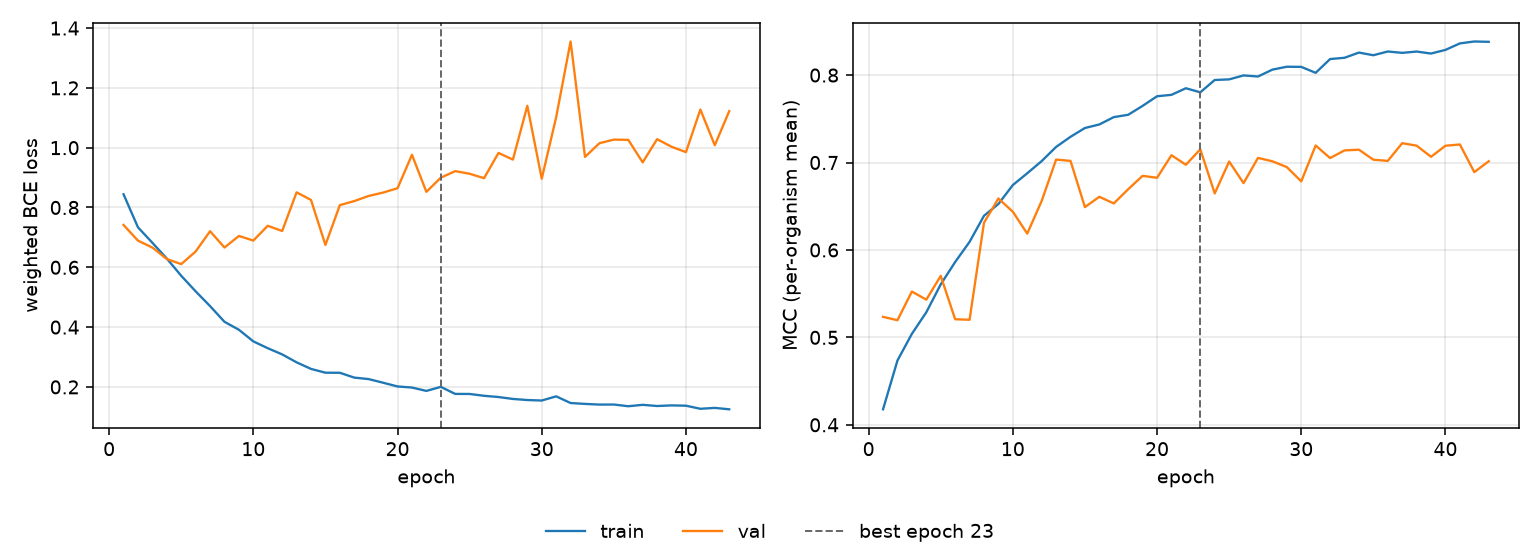

The data file committed next to this chart (first rows):
epoch, tr_loss, vl_loss, tr_mcc, vl_mcc, is_best
1, 0.8441, 0.7416, 0.4177, 0.5235, False
2, 0.7338, 0.6892, 0.4736, 0.5196, False
3, 0.682, 0.6661, 0.5041, 0.5524, False
4, 0.6293, 0.6277, 0.5287, 0.5431, False
5, 0.5717, 0.6107, 0.5606, 0.5703, False
6, 0.5196, 0.6529, 0.5862, 0.5208, False
7, 0.4703, 0.7207, 0.6092, 0.5201, False
8, 0.4177, 0.6662, 0.6391, 0.6311, False
9, 0.3912, 0.7048, 0.6526, 0.6589, False
10, 0.3523, 0.6895, 0.6742, 0.6437, False
11, 0.3295, 0.7388, 0.6877, 0.6187, False
12, 0.3088, 0.7214, 0.7016, 0.6561, False
13, 0.2822, 0.8507, 0.7178, 0.7034, False
14, 0.2602, 0.8252, 0.7294, 0.7019, False
15, 0.2476, 0.6747, 0.7395, 0.649, False
16, 0.2473, 0.8079, 0.7435, 0.6608, False
17, 0.2312, 0.8215, 0.7519, 0.6532, False
18, 0.2262, 0.8386, 0.7546, 0.6695, False
19, 0.214, 0.8499, 0.7648, 0.6848, False
20, 0.2016, 0.8645, 0.7758, 0.6825, False
21, 0.1979, 0.9761, 0.7774, 0.7083, False
22, 0.1867, 0.8523, 0.785, 0.6974, False
23, 0.2002, 0.8997, 0.7803, 0.7151, True
24, 0.1766, 0.9217, 0.7944, 0.6646, False
25, 0.1765, 0.9128, 0.7951, 0.7011, False
26, 0.1704, 0.898, 0.7996, 0.6764, False
27, 0.1662, 0.9824, 0.7984, 0.7053, False
28, 0.1598, 0.9601, 0.8062, 0.7014, False
29, 0.1562, 1.14, 0.8096, 0.6948, False
30, 0.1545, 0.8962, 0.8094, 0.6784, False
31, 0.1685, 1.102, 0.8026, 0.7195, False
32, 0.1462, 1.355, 0.8183, 0.7051, False
33, 0.1432, 0.9691, 0.8198, 0.7138, False
34, 0.1409, 1.015, 0.8257, 0.7147, False
35, 0.1411, 1.027, 0.8227, 0.7032, False
36, 0.1354, 1.026, 0.827, 0.7019, False
37, 0.1401, 0.9509, 0.8254, 0.7221, False
38, 0.1362, 1.029, 0.8269, 0.7193, False
39, 0.1382, 1.003, 0.8247, 0.7065, False
40, 0.1372, 0.9851, 0.8288, 0.7192, False
41, 0.1269, 1.127, 0.8362, 0.7206, False
42, 0.1299, 1.008, 0.8384, 0.689, False
43, 0.1252, 1.122, 0.838, 0.7014, False
